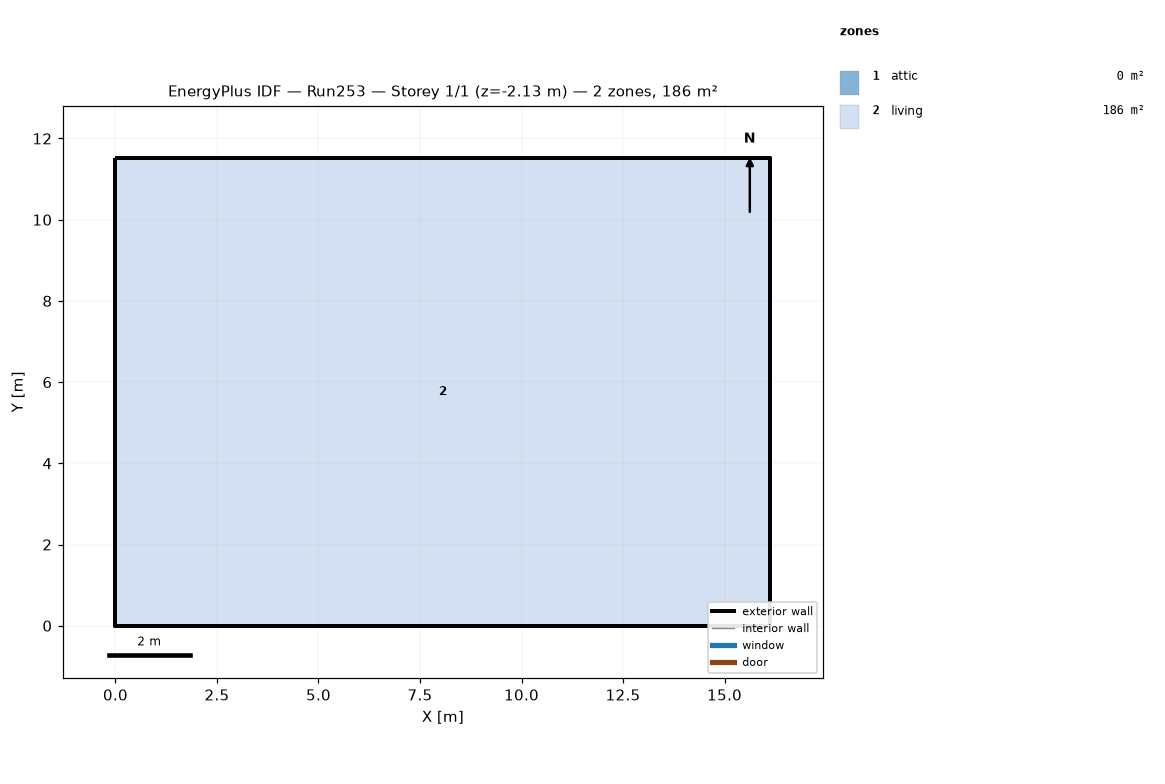
=== STOREY PLAN SPEC (per zone: floor XY polygon, exterior-wall plan segments, windows/doors) ===
zone 1: attic  (0.0 m²)
  exterior wall: (16.13, 0.00) – (16.13, 11.52) – (16.13, 5.76)  [17.3 m]
  exterior wall: (0.00, 11.52) – (0.00, 0.00) – (0.00, 5.76)  [17.3 m]
zone 2: living  (185.8 m²)
  floor: (0.00, 0.00) (0.00, 11.52) (16.13, 11.52) (16.13, 0.00)
  exterior wall: (0.00, 0.00) – (16.13, 0.00)  [16.1 m] x2 surfaces
  exterior wall: (16.13, 0.00) – (16.13, 11.52)  [11.5 m] x2 surfaces
  exterior wall: (16.13, 11.52) – (0.00, 11.52)  [16.1 m] x2 surfaces
  exterior wall: (0.00, 11.52) – (0.00, 0.00)  [11.5 m] x2 surfaces
  interior walls: 4

=== DERIVED (storey summary) ===
Building: Run253
Storey: 1 of 1  (floor level z = -2.13 m)
Storey gross floor area: 185.8 m²
Zones on this storey: 2
  - attic: floor 0.0 m²; exterior wall 34.6 m (15.8 m²); WWR 0.0%
  - living: floor 185.8 m²; exterior wall 55.3 m (219.1 m²); WWR 0.0%
Zone adjacency: (none detected)